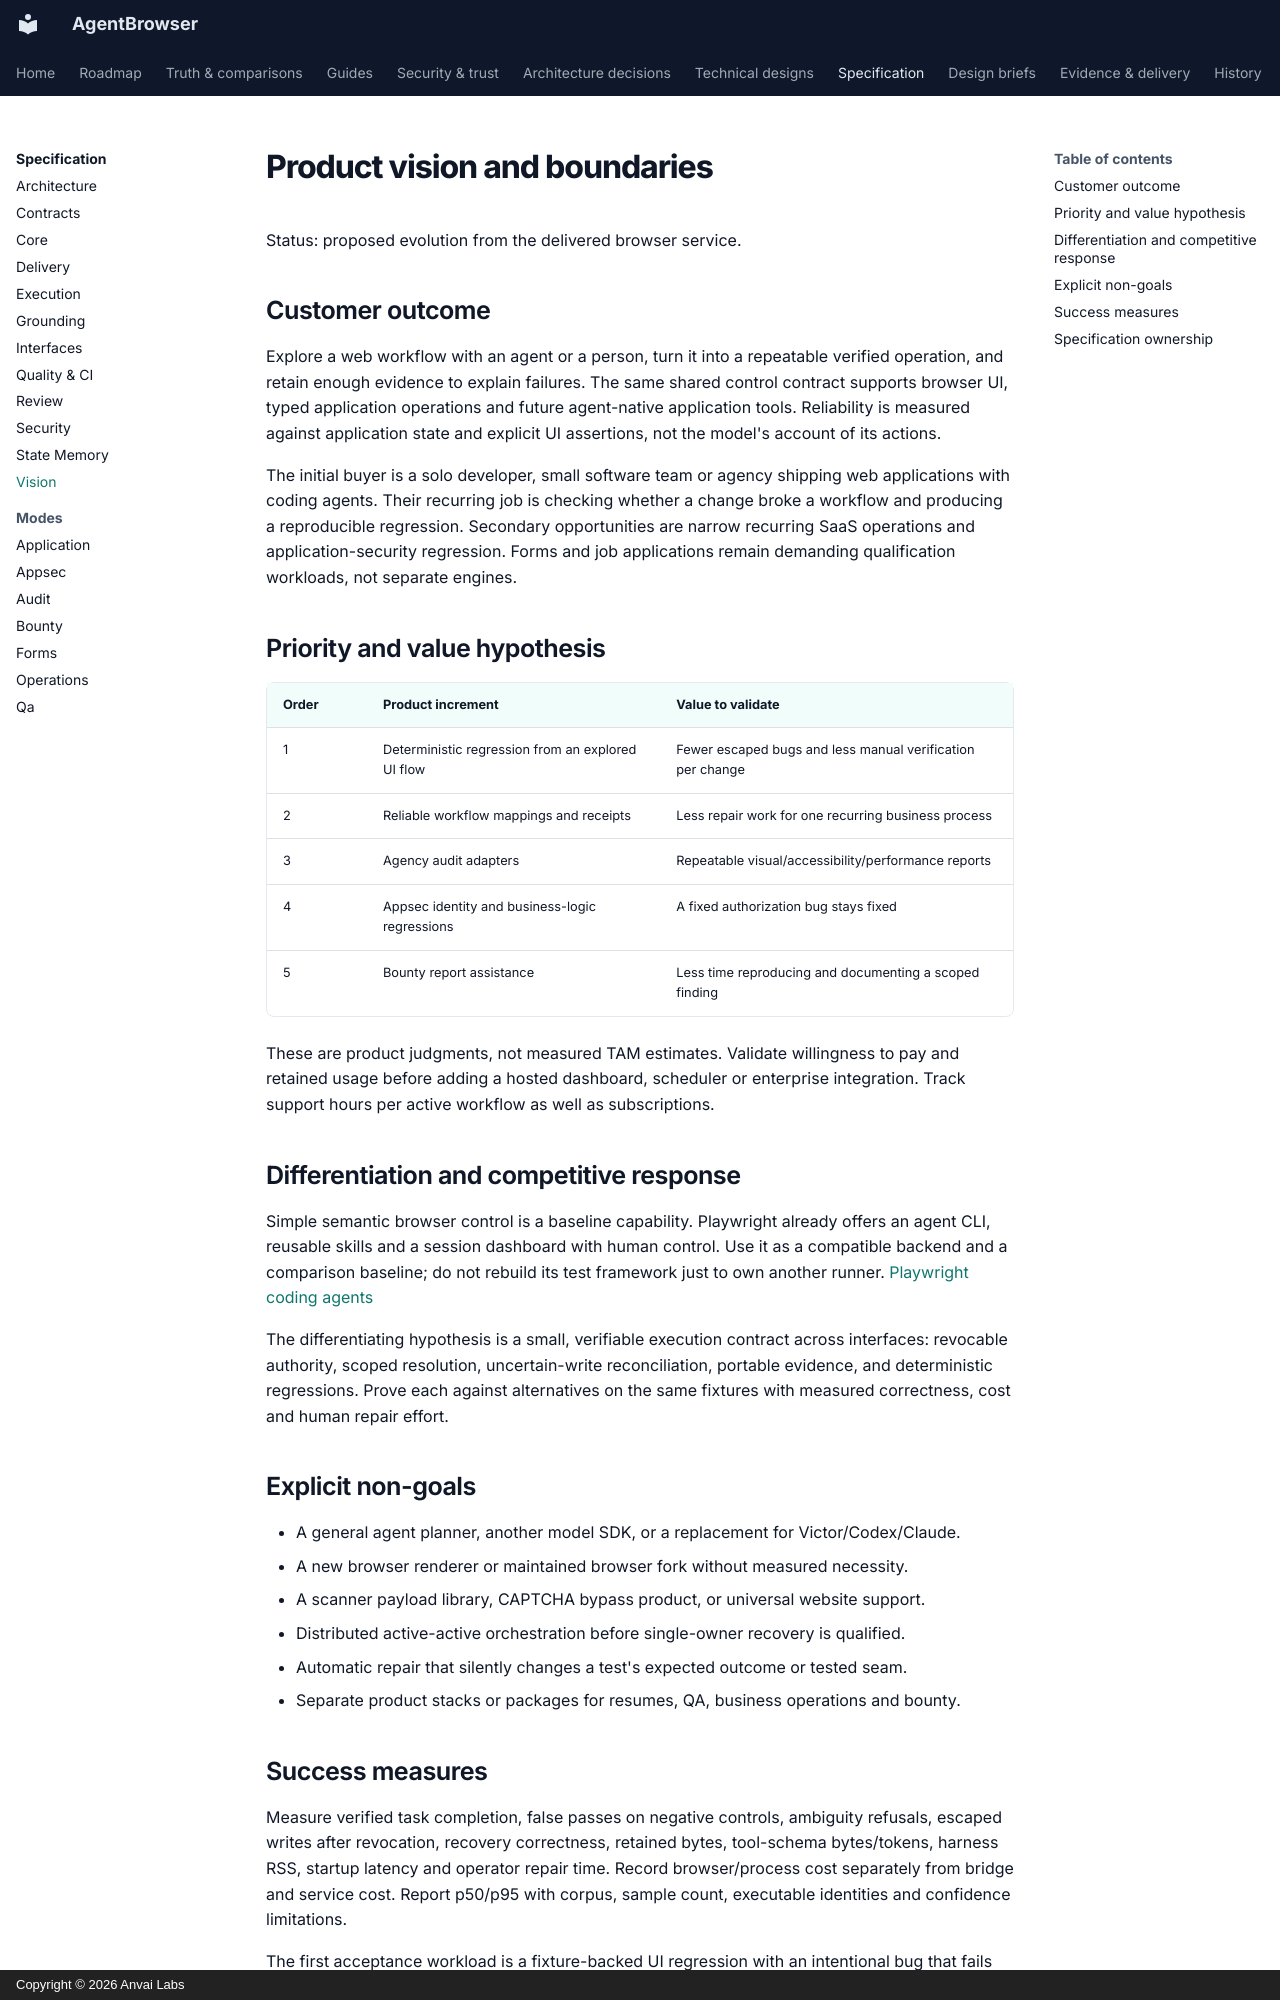

repository: anvai-labs/agentbrowser · page: spec/vision/index.html · generator: mkdocs · copyright: Copyright © 2026 Anvai Labs

# Product vision and boundaries

Status: proposed evolution from the delivered browser service.

## Customer outcome

Explore a web workflow with an agent or a person, turn it into a repeatable verified
operation, and retain enough evidence to explain failures. The same shared control
contract supports browser UI, typed application operations and future agent-native
application tools. Reliability is measured against application state and explicit
UI assertions, not the model's account of its actions.

The initial buyer is a solo developer, small software team or agency shipping web
applications with coding agents. Their recurring job is checking whether a change
broke a workflow and producing a reproducible regression. Secondary opportunities
are narrow recurring SaaS operations and application-security regression. Forms
and job applications remain demanding qualification workloads, not separate engines.

## Priority and value hypothesis

| Order | Product increment | Value to validate |
| --- | --- | --- |
| 1 | Deterministic regression from an explored UI flow | Fewer escaped bugs and less manual verification per change |
| 2 | Reliable workflow mappings and receipts | Less repair work for one recurring business process |
| 3 | Agency audit adapters | Repeatable visual/accessibility/performance reports |
| 4 | Appsec identity and business-logic regressions | A fixed authorization bug stays fixed |
| 5 | Bounty report assistance | Less time reproducing and documenting a scoped finding |

These are product judgments, not measured TAM estimates. Validate willingness to
pay and retained usage before adding a hosted dashboard, scheduler or enterprise
integration. Track support hours per active workflow as well as subscriptions.

## Differentiation and competitive response

Simple semantic browser control is a baseline capability. Playwright already offers
an agent CLI, reusable skills and a session dashboard with human control. Use it as
a compatible backend and a comparison baseline; do not rebuild its test framework
just to own another runner. [Playwright coding agents](https://playwright.dev/docs/getting-started-cli)

The differentiating hypothesis is a small, verifiable execution contract across
interfaces: revocable authority, scoped resolution, uncertain-write reconciliation,
portable evidence, and deterministic regressions. Prove each against alternatives
on the same fixtures with measured correctness, cost and human repair effort.

## Explicit non-goals

- A general agent planner, another model SDK, or a replacement for Victor/Codex/Claude.
- A new browser renderer or maintained browser fork without measured necessity.
- A scanner payload library, CAPTCHA bypass product, or universal website support.
- Distributed active-active orchestration before single-owner recovery is qualified.
- Automatic repair that silently changes a test's expected outcome or tested seam.
- Separate product stacks or packages for resumes, QA, business operations and bounty.
